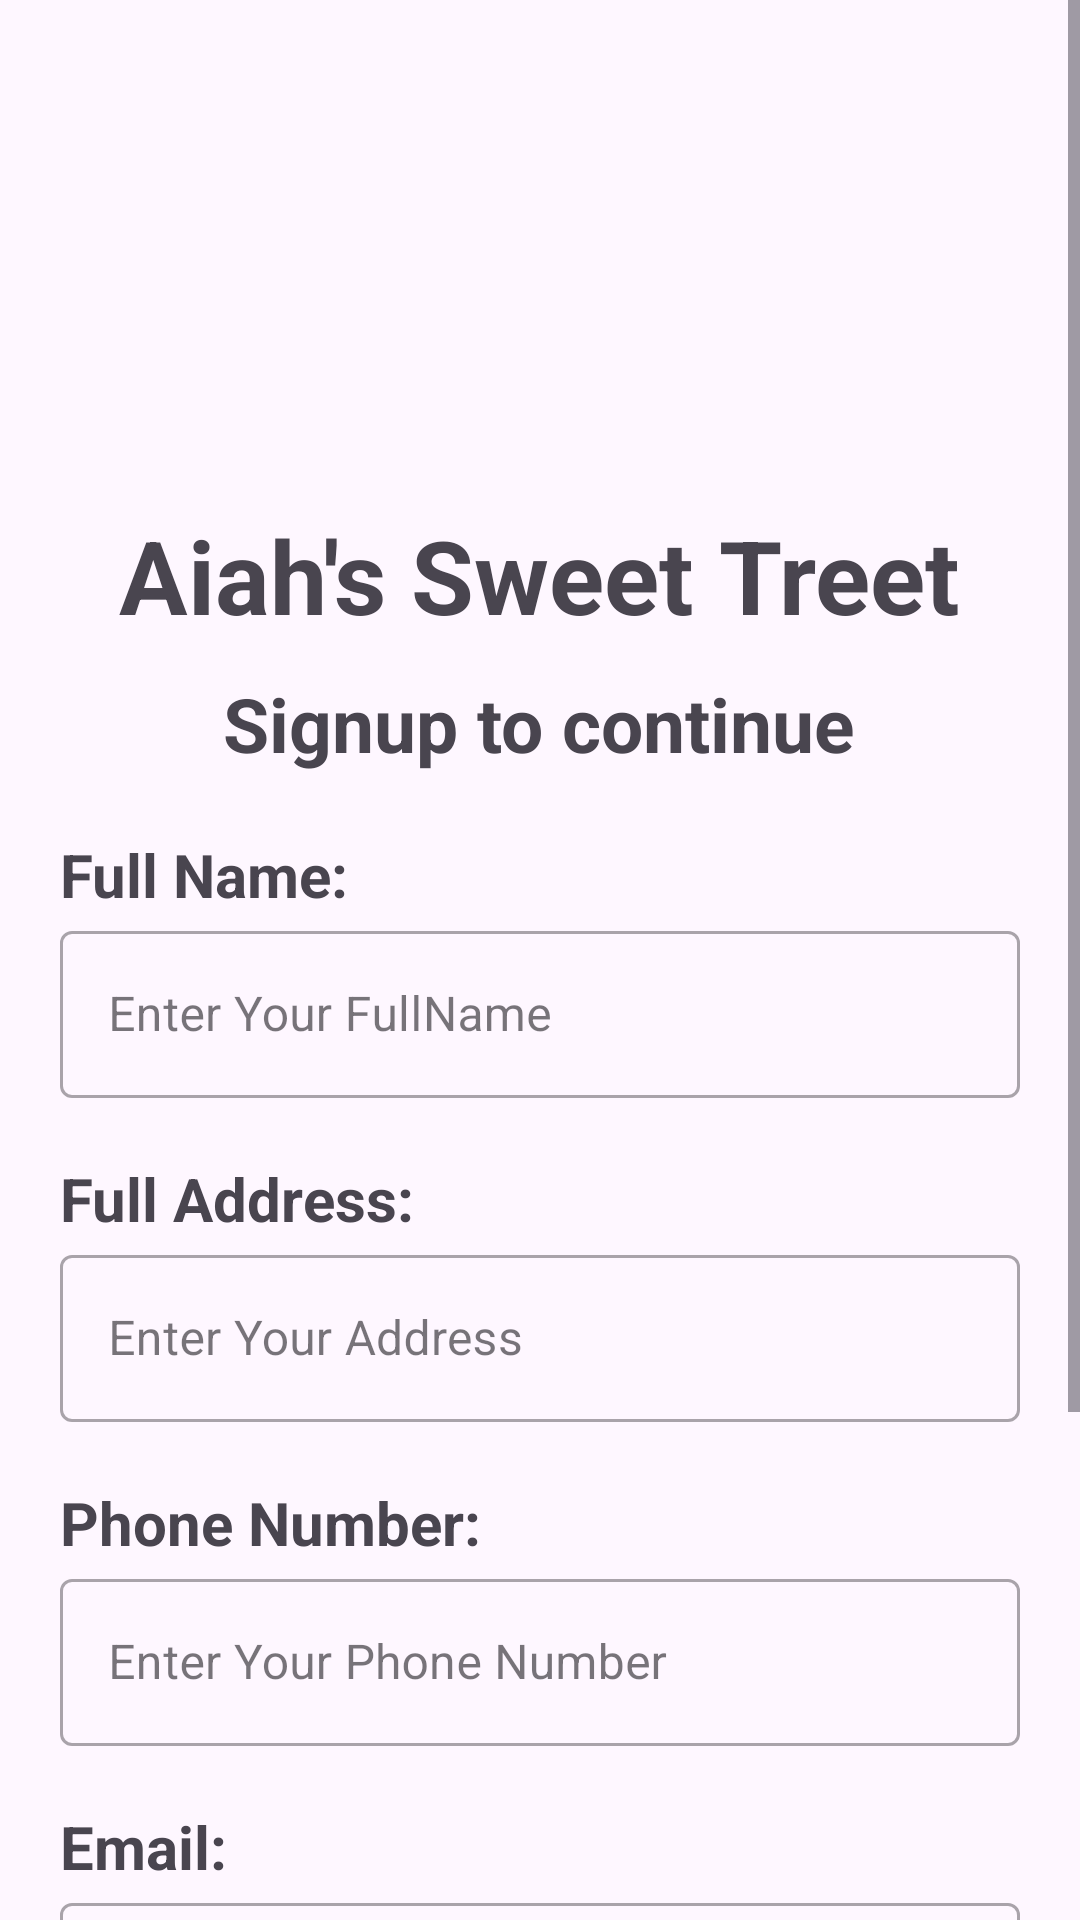

The Android layout XML behind this screen, and the referenced resources:
<!-- AndroidManifest.xml: application theme Theme.AiahsSweetTreat -->
<!-- res/layout/activity_signup.xml -->
<?xml version="1.0" encoding="utf-8"?>
<ScrollView xmlns:android="http://schemas.android.com/apk/res/android"
    xmlns:app="http://schemas.android.com/apk/res-auto"
    xmlns:tools="http://schemas.android.com/tools"
    android:layout_width="match_parent"
    android:layout_height="match_parent"
    tools:context=".Signup">

    <LinearLayout
        android:layout_width="match_parent"
        android:layout_height="match_parent"
        android:orientation="vertical"
        android:layout_marginLeft="20dp"
        android:layout_marginRight="20dp">
        <ImageView
            android:layout_width="366dp"
            android:layout_height="129dp"
            android:layout_gravity="center_horizontal"
            android:layout_marginTop="20dp"
            app:srcCompat="@drawable/sweettreatlogo"></ImageView>

        <TextView
            android:layout_width="wrap_content"
            android:layout_height="wrap_content"
            android:text="Aiah's Sweet Treet"
            android:layout_gravity="center_horizontal"
            android:textStyle="bold"
            android:layout_marginTop="20dp"
            android:textSize="34dp">
        </TextView>

        <TextView
            android:layout_width="wrap_content"
            android:layout_height="wrap_content"
            android:text="Signup to continue"
            android:layout_gravity="center_horizontal"
            android:textStyle="bold"
            android:layout_marginTop="10dp"
            android:textSize="25dp">
        </TextView>

        <TextView
            android:layout_width="wrap_content"
            android:layout_height="wrap_content"
            android:layout_marginTop="20dp"
            android:text="Full Name:"
            android:textStyle="bold"
            android:textSize="20dp">
        </TextView>

        <com.google.android.material.textfield.TextInputLayout
            android:layout_width="match_parent"
            android:layout_height="wrap_content"
            android:hint="Enter Your FullName"
            style="@style/Widget.MaterialComponents.TextInputLayout.OutlinedBox">

            <com.google.android.material.textfield.TextInputEditText
                android:id="@+id/tvname"
                android:layout_width="match_parent"
                android:layout_height="wrap_content"
                />
        </com.google.android.material.textfield.TextInputLayout>

        <TextView
            android:layout_width="wrap_content"
            android:layout_height="wrap_content"
            android:layout_marginTop="20dp"
            android:text="Full Address:"
            android:textStyle="bold"
            android:textSize="20dp">
        </TextView>

        <com.google.android.material.textfield.TextInputLayout
            android:layout_width="match_parent"
            android:layout_height="wrap_content"
            android:hint="Enter Your Address"
            style="@style/Widget.MaterialComponents.TextInputLayout.OutlinedBox">

            <com.google.android.material.textfield.TextInputEditText
                android:id="@+id/tvaddress"
                android:layout_width="match_parent"
                android:layout_height="wrap_content"
                />
        </com.google.android.material.textfield.TextInputLayout>

        <TextView
            android:layout_width="wrap_content"
            android:layout_height="wrap_content"
            android:layout_marginTop="20dp"
            android:text="Phone Number:"
            android:textStyle="bold"
            android:textSize="20dp">
        </TextView>

        <com.google.android.material.textfield.TextInputLayout
            android:layout_width="match_parent"
            android:layout_height="wrap_content"
            android:hint="Enter Your Phone Number"
            style="@style/Widget.MaterialComponents.TextInputLayout.OutlinedBox">

            <com.google.android.material.textfield.TextInputEditText
                android:id="@+id/tvphonenumber"
                android:layout_width="match_parent"
                android:layout_height="wrap_content"
                />
        </com.google.android.material.textfield.TextInputLayout>


        <TextView
            android:layout_width="wrap_content"
            android:layout_height="wrap_content"
            android:layout_marginTop="20dp"
            android:text="Email:"
            android:textStyle="bold"
            android:textSize="20dp">
        </TextView>

        <com.google.android.material.textfield.TextInputLayout
            android:layout_width="match_parent"
            android:layout_height="wrap_content"
            android:hint="Enter Your Email"
            style="@style/Widget.MaterialComponents.TextInputLayout.OutlinedBox">

            <com.google.android.material.textfield.TextInputEditText
                android:id="@+id/tvemail"
                android:layout_width="match_parent"
                android:layout_height="wrap_content"
                />
        </com.google.android.material.textfield.TextInputLayout>

        <TextView
            android:layout_width="wrap_content"
            android:layout_height="wrap_content"
            android:layout_marginTop="20dp"
            android:text="Password:"
            android:textStyle="bold"
            android:textSize="20dp">
        </TextView>

        <com.google.android.material.textfield.TextInputLayout
            android:layout_width="match_parent"
            android:layout_height="wrap_content"
            android:hint="Enter Your Password"
            style="@style/Widget.MaterialComponents.TextInputLayout.OutlinedBox">

            <com.google.android.material.textfield.TextInputEditText
                android:id="@+id/tvpassword"
                android:layout_width="match_parent"
                android:layout_height="wrap_content"
                />
        </com.google.android.material.textfield.TextInputLayout>

        <Button
            android:id="@+id/btnlogin"
            android:layout_width="match_parent"
            android:layout_height="52dp"
            android:layout_marginTop="20dp"
            android:textSize="17dp"
            android:text="Sign Up"></Button>

    </LinearLayout>
</ScrollView>
<!-- resources referenced by this layout -->
<resources>
  <style name="Theme.AiahsSweetTreat" parent="Base.Theme.AiahsSweetTreat" />
  <style name="Base.Theme.AiahsSweetTreat" parent="Theme.Material3.Light.NoActionBar">
          
          
      </style>
</resources>
